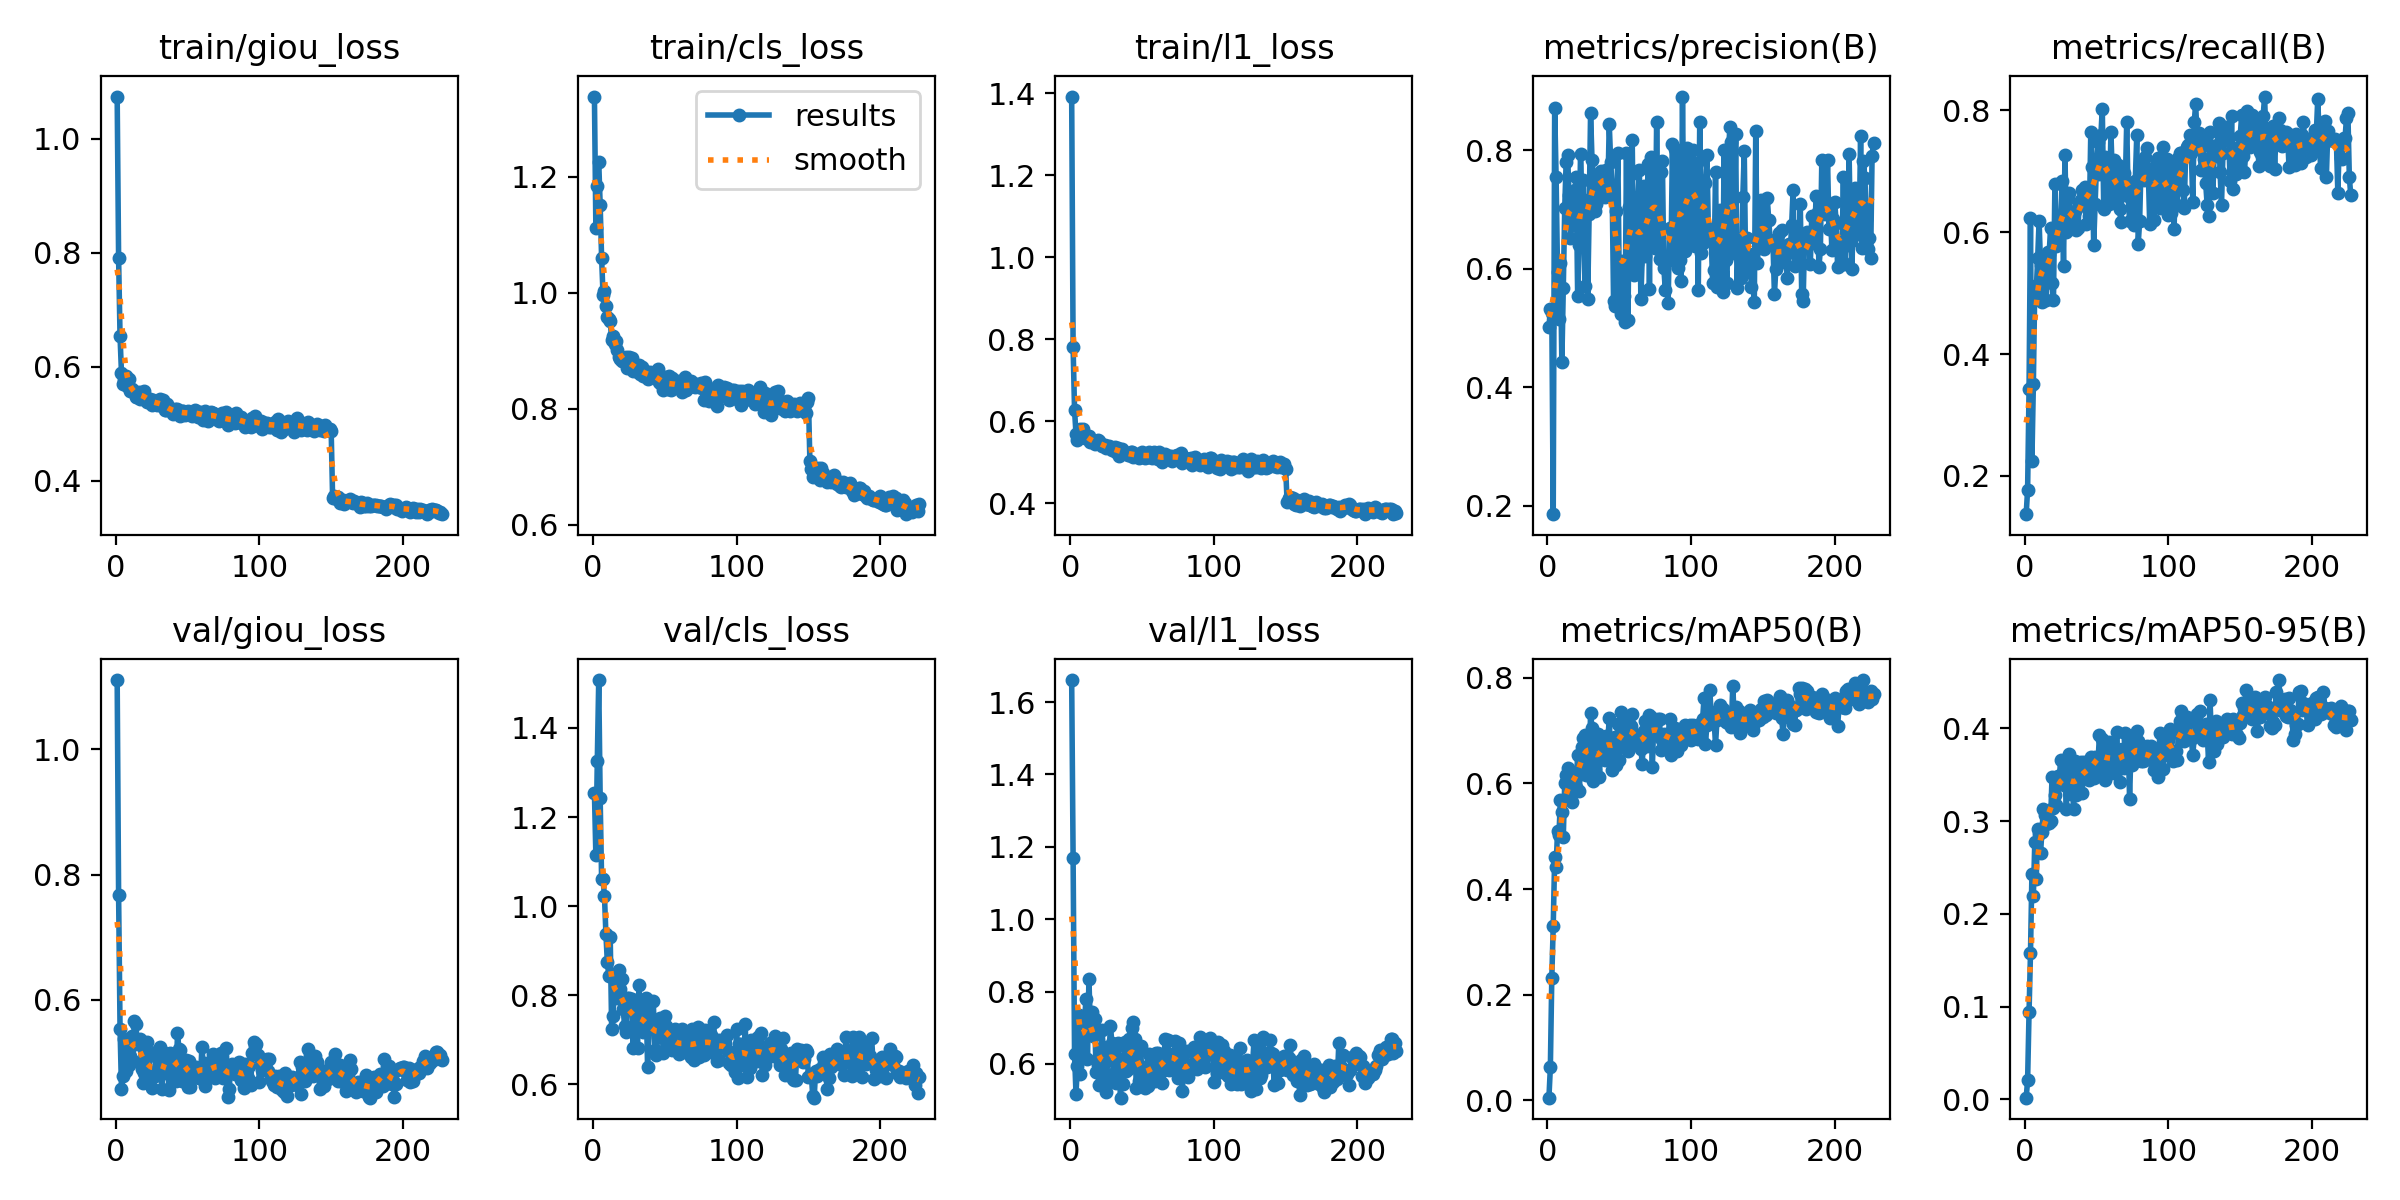

Data behind this chart, as committed beside it:
epoch, time, train/giou_loss, train/cls_loss, train/l1_loss, metrics/precision(B), metrics/recall(B), metrics/mAP50(B), metrics/mAP50-95(B), val/giou_loss, val/cls_loss, val/l1_loss, lr/pg0, lr/pg1, lr/pg2
1, 98.37, 1.074, 1.338, 1.391, 0.5015, 0.1373, 0.00495, 0.00194, 1.111, 1.254, 1.661, 0.06684, 1.99099e-05, 1.99099e-05
2, 194.2, 0.7899, 1.112, 0.7803, 0.5318, 0.1773, 0.06218, 0.02046, 0.7669, 1.115, 1.169, 0.03352, 3.99088e-05, 3.99088e-05
3, 287.8, 0.653, 1.184, 0.6271, 0.5247, 0.3421, 0.2325, 0.09393, 0.5537, 1.326, 0.6279, 0.0002101, 5.99034e-05, 5.99034e-05
4, 380.9, 0.5889, 1.226, 0.5695, 0.1862, 0.6238, 0.3308, 0.1577, 0.4574, 1.507, 0.5175, 5.99853e-05, 5.99853e-05, 5.99853e-05
5, 478.9, 0.5698, 1.151, 0.5539, 0.8717, 0.2251, 0.4601, 0.2433, 0.4781, 1.242, 0.5956, 5.99739e-05, 5.99739e-05, 5.99739e-05
6, 576.8, 0.5769, 1.06, 0.5707, 0.755, 0.3503, 0.4416, 0.2191, 0.5374, 1.062, 0.7349, 5.99593e-05, 5.99593e-05, 5.99593e-05
7, 670.6, 0.5844, 0.9964, 0.5806, 0.5938, 0.5122, 0.5109, 0.2776, 0.4863, 1.061, 0.5711, 5.99414e-05, 5.99414e-05, 5.99414e-05
8, 763.1, 0.5656, 1.003, 0.5625, 0.5158, 0.5027, 0.5033, 0.2374, 0.5209, 1.022, 0.6323, 5.99202e-05, 5.99202e-05, 5.99202e-05
9, 855.6, 0.5793, 0.9776, 0.581, 0.6105, 0.5568, 0.5691, 0.2914, 0.4952, 0.9373, 0.6751, 5.98958e-05, 5.98958e-05, 5.98958e-05
10, 951.5, 0.5575, 0.9576, 0.5587, 0.4424, 0.6185, 0.546, 0.2861, 0.5108, 0.874, 0.7258, 5.98682e-05, 5.98682e-05, 5.98682e-05
11, 1048, 0.5602, 0.9544, 0.5625, 0.5671, 0.5461, 0.498, 0.2656, 0.5415, 0.8444, 0.7785, 5.98373e-05, 5.98373e-05, 5.98373e-05
12, 1142, 0.5569, 0.9513, 0.5604, 0.7022, 0.4852, 0.6011, 0.2885, 0.5019, 0.9313, 0.6133, 5.98032e-05, 5.98032e-05, 5.98032e-05
13, 1236, 0.5557, 0.9192, 0.5632, 0.7809, 0.5487, 0.6155, 0.3132, 0.5656, 0.724, 0.8348, 5.97658e-05, 5.97658e-05, 5.97658e-05
14, 1331, 0.5472, 0.9255, 0.55, 0.7928, 0.5447, 0.6291, 0.3063, 0.5607, 0.7543, 0.706, 5.97252e-05, 5.97252e-05, 5.97252e-05
15, 1425, 0.5475, 0.9124, 0.5533, 0.7237, 0.4881, 0.5712, 0.2969, 0.5295, 0.8341, 0.7435, 5.96814e-05, 5.96814e-05, 5.96814e-05
16, 1519, 0.5551, 0.916, 0.5491, 0.6523, 0.5668, 0.6185, 0.3019, 0.5309, 0.7983, 0.6781, 5.96343e-05, 5.96343e-05, 5.96343e-05
17, 1612, 0.5431, 0.902, 0.5449, 0.6846, 0.5645, 0.5656, 0.2982, 0.5372, 0.7931, 0.7257, 5.95841e-05, 5.95841e-05, 5.95841e-05
18, 1705, 0.5522, 0.8888, 0.549, 0.6742, 0.6075, 0.6167, 0.3002, 0.4885, 0.8563, 0.5779, 5.95306e-05, 5.95306e-05, 5.95306e-05
19, 1802, 0.5554, 0.8861, 0.553, 0.7326, 0.5159, 0.608, 0.3474, 0.4676, 0.8135, 0.598, 5.94739e-05, 5.94739e-05, 5.94739e-05
20, 1896, 0.5569, 0.8827, 0.5529, 0.7541, 0.4883, 0.5941, 0.3146, 0.4824, 0.8364, 0.541, 5.94141e-05, 5.94141e-05, 5.94141e-05
21, 1989, 0.5425, 0.8827, 0.5445, 0.555, 0.6784, 0.6547, 0.3283, 0.5141, 0.7702, 0.6079, 5.9351e-05, 5.9351e-05, 5.9351e-05
22, 2082, 0.5376, 0.8818, 0.5387, 0.6402, 0.5769, 0.5849, 0.3176, 0.5322, 0.7317, 0.6953, 5.92847e-05, 5.92847e-05, 5.92847e-05
23, 2176, 0.5396, 0.8884, 0.5412, 0.7936, 0.5851, 0.6282, 0.3491, 0.5094, 0.7169, 0.6476, 5.92153e-05, 5.92153e-05, 5.92153e-05
24, 2277, 0.5432, 0.8707, 0.5412, 0.7183, 0.6126, 0.669, 0.3454, 0.4782, 0.7929, 0.5454, 5.91427e-05, 5.91427e-05, 5.91427e-05
25, 2371, 0.5327, 0.8887, 0.5339, 0.7493, 0.6171, 0.6852, 0.3656, 0.4585, 0.7951, 0.5225, 5.90669e-05, 5.90669e-05, 5.90669e-05
26, 2472, 0.5422, 0.8756, 0.5362, 0.5708, 0.6845, 0.6912, 0.351, 0.4807, 0.7861, 0.6124, 5.8988e-05, 5.8988e-05, 5.8988e-05
27, 2568, 0.5359, 0.8867, 0.5402, 0.7114, 0.5448, 0.6156, 0.3388, 0.478, 0.7925, 0.6262, 5.89059e-05, 5.89059e-05, 5.89059e-05
28, 2661, 0.5353, 0.8647, 0.5366, 0.5495, 0.727, 0.6808, 0.3475, 0.5159, 0.6808, 0.7062, 5.88207e-05, 5.88207e-05, 5.88207e-05
29, 2755, 0.5338, 0.8737, 0.5293, 0.6927, 0.5995, 0.623, 0.3127, 0.5159, 0.7594, 0.6582, 5.87324e-05, 5.87324e-05, 5.87324e-05
30, 2848, 0.537, 0.8681, 0.5319, 0.8626, 0.6557, 0.7341, 0.3616, 0.4861, 0.7665, 0.5734, 5.86409e-05, 5.86409e-05, 5.86409e-05
31, 2942, 0.5428, 0.8625, 0.5363, 0.7843, 0.6635, 0.7052, 0.3728, 0.5239, 0.6825, 0.6428, 5.85464e-05, 5.85464e-05, 5.85464e-05
32, 3035, 0.5306, 0.8747, 0.5254, 0.7546, 0.6142, 0.6053, 0.3292, 0.4569, 0.8233, 0.5481, 5.84487e-05, 5.84487e-05, 5.84487e-05
33, 3129, 0.5417, 0.8597, 0.5357, 0.6971, 0.6073, 0.6251, 0.3471, 0.4915, 0.7331, 0.6575, 5.8348e-05, 5.8348e-05, 5.8348e-05
34, 3222, 0.5249, 0.8721, 0.5153, 0.7091, 0.6095, 0.6413, 0.3131, 0.5145, 0.7508, 0.6045, 5.82442e-05, 5.82442e-05, 5.82442e-05
35, 3315, 0.525, 0.8561, 0.5294, 0.7601, 0.6344, 0.6935, 0.3644, 0.4826, 0.7182, 0.5069, 5.81373e-05, 5.81373e-05, 5.81373e-05
36, 3408, 0.535, 0.8658, 0.5335, 0.7196, 0.6037, 0.613, 0.3277, 0.5019, 0.7736, 0.6147, 5.80273e-05, 5.80273e-05, 5.80273e-05
37, 3502, 0.5259, 0.8609, 0.5221, 0.7646, 0.6065, 0.6526, 0.3412, 0.4553, 0.7941, 0.5455, 5.79144e-05, 5.79144e-05, 5.79144e-05
38, 3596, 0.5248, 0.8511, 0.5225, 0.7576, 0.6456, 0.6834, 0.351, 0.5141, 0.6398, 0.6599, 5.77984e-05, 5.77984e-05, 5.77984e-05
39, 3688, 0.5228, 0.8587, 0.5228, 0.7555, 0.6527, 0.6787, 0.3639, 0.4795, 0.7252, 0.5801, 5.76793e-05, 5.76793e-05, 5.76793e-05
40, 3781, 0.5169, 0.8629, 0.5169, 0.7208, 0.6685, 0.6452, 0.33, 0.4925, 0.7505, 0.5849, 5.75573e-05, 5.75573e-05, 5.75573e-05
41, 3874, 0.5254, 0.8599, 0.5176, 0.7666, 0.6692, 0.6899, 0.3643, 0.4786, 0.7347, 0.67, 5.74323e-05, 5.74323e-05, 5.74323e-05
42, 3967, 0.5239, 0.8559, 0.5248, 0.7273, 0.674, 0.68, 0.3567, 0.4694, 0.7866, 0.5906, 5.73043e-05, 5.73043e-05, 5.73043e-05
43, 4059, 0.5255, 0.8543, 0.5247, 0.8447, 0.6137, 0.7239, 0.3498, 0.5468, 0.6769, 0.6994, 5.71734e-05, 5.71734e-05, 5.71734e-05
44, 4156, 0.5168, 0.8526, 0.5122, 0.7801, 0.6372, 0.6478, 0.359, 0.5214, 0.6659, 0.7169, 5.70395e-05, 5.70395e-05, 5.70395e-05
45, 4253, 0.5145, 0.8683, 0.5184, 0.7372, 0.6272, 0.6253, 0.3447, 0.5198, 0.7067, 0.6694, 5.69026e-05, 5.69026e-05, 5.69026e-05
46, 4346, 0.5224, 0.8454, 0.5191, 0.546, 0.765, 0.6852, 0.3696, 0.4696, 0.7405, 0.535, 5.67629e-05, 5.67629e-05, 5.67629e-05
47, 4439, 0.5219, 0.8441, 0.5189, 0.537, 0.7072, 0.6882, 0.3608, 0.5012, 0.7492, 0.5886, 5.66202e-05, 5.66202e-05, 5.66202e-05
48, 4532, 0.5151, 0.8518, 0.5113, 0.6982, 0.5795, 0.6351, 0.3468, 0.5008, 0.7368, 0.5538, 5.64747e-05, 5.64747e-05, 5.64747e-05
49, 4624, 0.5212, 0.8321, 0.5153, 0.7958, 0.6454, 0.7133, 0.3692, 0.5038, 0.6699, 0.6486, 5.63263e-05, 5.63263e-05, 5.63263e-05
50, 4718, 0.5224, 0.8551, 0.5247, 0.5631, 0.7114, 0.6436, 0.3645, 0.4606, 0.754, 0.5539, 5.61751e-05, 5.61751e-05, 5.61751e-05
51, 4816, 0.5172, 0.8373, 0.5175, 0.5243, 0.7478, 0.736, 0.3627, 0.5021, 0.7313, 0.5929, 5.6021e-05, 5.6021e-05, 5.6021e-05
52, 4916, 0.5166, 0.8347, 0.5113, 0.6131, 0.6949, 0.6772, 0.3928, 0.4608, 0.7222, 0.5347, 5.5864e-05, 5.5864e-05, 5.5864e-05
53, 5015, 0.514, 0.8565, 0.5136, 0.5549, 0.7589, 0.7138, 0.3562, 0.4855, 0.6945, 0.5855, 5.57043e-05, 5.57043e-05, 5.57043e-05
54, 5112, 0.5181, 0.8329, 0.5126, 0.5102, 0.8028, 0.7018, 0.3885, 0.4772, 0.7049, 0.5385, 5.55418e-05, 5.55418e-05, 5.55418e-05
55, 5214, 0.5246, 0.8522, 0.524, 0.7948, 0.6377, 0.712, 0.3812, 0.4839, 0.6777, 0.6264, 5.53765e-05, 5.53765e-05, 5.53765e-05
56, 5308, 0.5224, 0.8395, 0.5153, 0.5137, 0.7237, 0.6622, 0.3439, 0.4923, 0.7046, 0.6122, 5.52085e-05, 5.52085e-05, 5.52085e-05
57, 5400, 0.5114, 0.8452, 0.5112, 0.7049, 0.6889, 0.7081, 0.3511, 0.4907, 0.7247, 0.5962, 5.50378e-05, 5.50378e-05, 5.50378e-05
58, 5492, 0.5196, 0.8409, 0.5243, 0.7591, 0.678, 0.7082, 0.3819, 0.4744, 0.6939, 0.5571, 5.48643e-05, 5.48643e-05, 5.48643e-05
59, 5586, 0.5214, 0.8375, 0.521, 0.818, 0.646, 0.7312, 0.3852, 0.4742, 0.6764, 0.5537, 5.46881e-05, 5.46881e-05, 5.46881e-05
60, 5684, 0.5185, 0.8471, 0.5109, 0.5887, 0.7635, 0.687, 0.3667, 0.5244, 0.6692, 0.6302, 5.45093e-05, 5.45093e-05, 5.45093e-05
... 167 more rows
